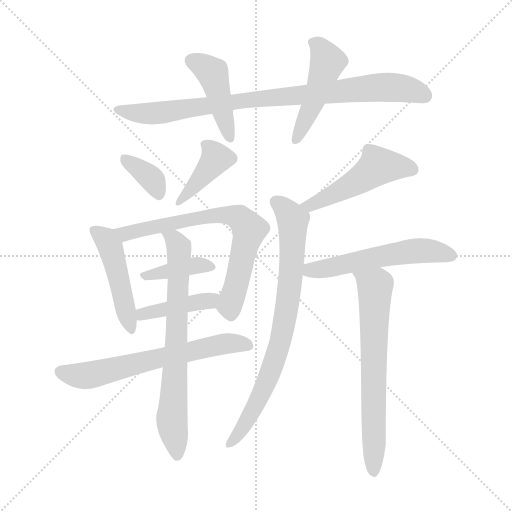
t = 0.00 s
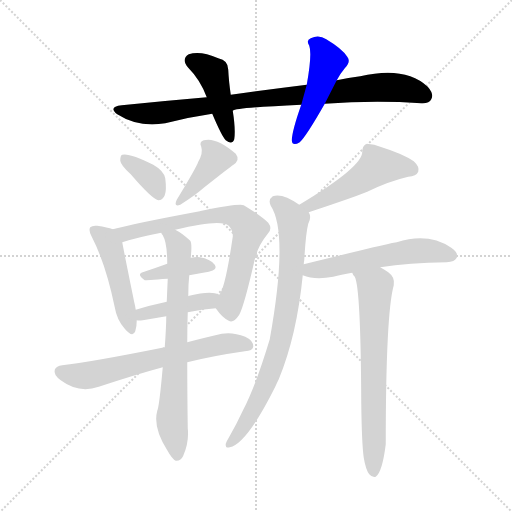
t = 2.12 s
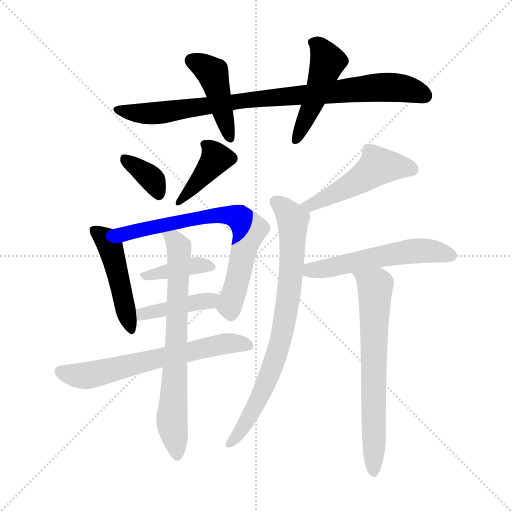
t = 4.23 s
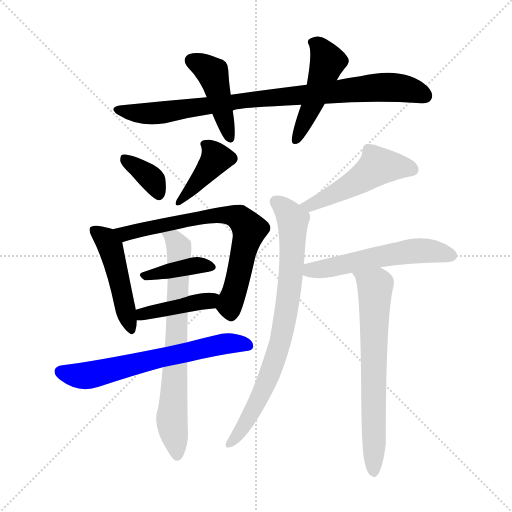
t = 6.34 s
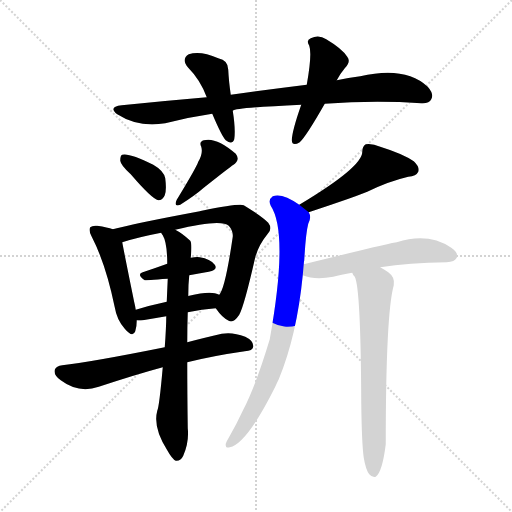
t = 8.46 s
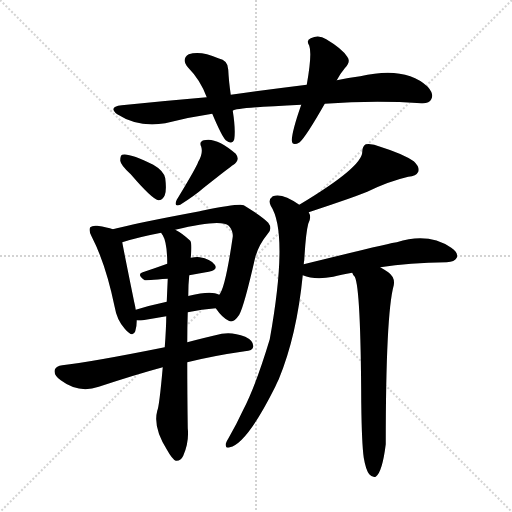
t = 10.57 s

The animated SVG that drew these frames (rendered in a browser with its animation timeline set to each time). Animation: 15 CSS @keyframes rules; one cycle of 10.57 s.

<svg version="1.1" viewBox="0 0 1024 1024" xmlns="http://www.w3.org/2000/svg">
  <g stroke="lightgray" stroke-dasharray="1,1" stroke-width="1" transform="scale(4, 4)">
    <line x1="0" y1="0" x2="256" y2="256"></line>
    <line x1="256" y1="0" x2="0" y2="256"></line>
    <line x1="128" y1="0" x2="128" y2="256"></line>
    <line x1="0" y1="128" x2="256" y2="128"></line>
  </g>
<g transform="scale(1, -1) translate(0, -900)">
   <style type="text/css">
    @keyframes keyframes0 {
      from {
       stroke: blue;
       stroke-dashoffset: 874;
       stroke-width: 128;
       }
       74% {
       animation-timing-function: step-end;
       stroke: blue;
       stroke-dashoffset: 0;
       stroke-width: 128;
       }
       to {
       stroke: black;
       stroke-width: 1024;
       }
       }
       #make-me-a-hanzi-animation-0 {
         animation: keyframes0 0.961263s both;
         animation-delay: 0.000000s;
         animation-timing-function: linear;
       }
    @keyframes keyframes1 {
      from {
       stroke: blue;
       stroke-dashoffset: 437;
       stroke-width: 128;
       }
       59% {
       animation-timing-function: step-end;
       stroke: blue;
       stroke-dashoffset: 0;
       stroke-width: 128;
       }
       to {
       stroke: black;
       stroke-width: 1024;
       }
       }
       #make-me-a-hanzi-animation-1 {
         animation: keyframes1 0.605632s both;
         animation-delay: 0.961263s;
         animation-timing-function: linear;
       }
    @keyframes keyframes2 {
      from {
       stroke: blue;
       stroke-dashoffset: 469;
       stroke-width: 128;
       }
       60% {
       animation-timing-function: step-end;
       stroke: blue;
       stroke-dashoffset: 0;
       stroke-width: 128;
       }
       to {
       stroke: black;
       stroke-width: 1024;
       }
       }
       #make-me-a-hanzi-animation-2 {
         animation: keyframes2 0.631673s both;
         animation-delay: 1.566895s;
         animation-timing-function: linear;
       }
    @keyframes keyframes3 {
      from {
       stroke: blue;
       stroke-dashoffset: 360;
       stroke-width: 128;
       }
       54% {
       animation-timing-function: step-end;
       stroke: blue;
       stroke-dashoffset: 0;
       stroke-width: 128;
       }
       to {
       stroke: black;
       stroke-width: 1024;
       }
       }
       #make-me-a-hanzi-animation-3 {
         animation: keyframes3 0.542969s both;
         animation-delay: 2.198568s;
         animation-timing-function: linear;
       }
    @keyframes keyframes4 {
      from {
       stroke: blue;
       stroke-dashoffset: 397;
       stroke-width: 128;
       }
       56% {
       animation-timing-function: step-end;
       stroke: blue;
       stroke-dashoffset: 0;
       stroke-width: 128;
       }
       to {
       stroke: black;
       stroke-width: 1024;
       }
       }
       #make-me-a-hanzi-animation-4 {
         animation: keyframes4 0.573079s both;
         animation-delay: 2.741536s;
         animation-timing-function: linear;
       }
    @keyframes keyframes5 {
      from {
       stroke: blue;
       stroke-dashoffset: 472;
       stroke-width: 128;
       }
       61% {
       animation-timing-function: step-end;
       stroke: blue;
       stroke-dashoffset: 0;
       stroke-width: 128;
       }
       to {
       stroke: black;
       stroke-width: 1024;
       }
       }
       #make-me-a-hanzi-animation-5 {
         animation: keyframes5 0.634115s both;
         animation-delay: 3.314616s;
         animation-timing-function: linear;
       }
    @keyframes keyframes6 {
      from {
       stroke: blue;
       stroke-dashoffset: 712;
       stroke-width: 128;
       }
       70% {
       animation-timing-function: step-end;
       stroke: blue;
       stroke-dashoffset: 0;
       stroke-width: 128;
       }
       to {
       stroke: black;
       stroke-width: 1024;
       }
       }
       #make-me-a-hanzi-animation-6 {
         animation: keyframes6 0.829427s both;
         animation-delay: 3.948730s;
         animation-timing-function: linear;
       }
    @keyframes keyframes7 {
      from {
       stroke: blue;
       stroke-dashoffset: 391;
       stroke-width: 128;
       }
       56% {
       animation-timing-function: step-end;
       stroke: blue;
       stroke-dashoffset: 0;
       stroke-width: 128;
       }
       to {
       stroke: black;
       stroke-width: 1024;
       }
       }
       #make-me-a-hanzi-animation-7 {
         animation: keyframes7 0.568197s both;
         animation-delay: 4.778158s;
         animation-timing-function: linear;
       }
    @keyframes keyframes8 {
      from {
       stroke: blue;
       stroke-dashoffset: 415;
       stroke-width: 128;
       }
       57% {
       animation-timing-function: step-end;
       stroke: blue;
       stroke-dashoffset: 0;
       stroke-width: 128;
       }
       to {
       stroke: black;
       stroke-width: 1024;
       }
       }
       #make-me-a-hanzi-animation-8 {
         animation: keyframes8 0.587728s both;
         animation-delay: 5.346354s;
         animation-timing-function: linear;
       }
    @keyframes keyframes9 {
      from {
       stroke: blue;
       stroke-dashoffset: 640;
       stroke-width: 128;
       }
       68% {
       animation-timing-function: step-end;
       stroke: blue;
       stroke-dashoffset: 0;
       stroke-width: 128;
       }
       to {
       stroke: black;
       stroke-width: 1024;
       }
       }
       #make-me-a-hanzi-animation-9 {
         animation: keyframes9 0.770833s both;
         animation-delay: 5.934082s;
         animation-timing-function: linear;
       }
    @keyframes keyframes10 {
      from {
       stroke: blue;
       stroke-dashoffset: 715;
       stroke-width: 128;
       }
       70% {
       animation-timing-function: step-end;
       stroke: blue;
       stroke-dashoffset: 0;
       stroke-width: 128;
       }
       to {
       stroke: black;
       stroke-width: 1024;
       }
       }
       #make-me-a-hanzi-animation-10 {
         animation: keyframes10 0.831868s both;
         animation-delay: 6.704915s;
         animation-timing-function: linear;
       }
    @keyframes keyframes11 {
      from {
       stroke: blue;
       stroke-dashoffset: 496;
       stroke-width: 128;
       }
       62% {
       animation-timing-function: step-end;
       stroke: blue;
       stroke-dashoffset: 0;
       stroke-width: 128;
       }
       to {
       stroke: black;
       stroke-width: 1024;
       }
       }
       #make-me-a-hanzi-animation-11 {
         animation: keyframes11 0.653646s both;
         animation-delay: 7.536784s;
         animation-timing-function: linear;
       }
    @keyframes keyframes12 {
      from {
       stroke: blue;
       stroke-dashoffset: 778;
       stroke-width: 128;
       }
       72% {
       animation-timing-function: step-end;
       stroke: blue;
       stroke-dashoffset: 0;
       stroke-width: 128;
       }
       to {
       stroke: black;
       stroke-width: 1024;
       }
       }
       #make-me-a-hanzi-animation-12 {
         animation: keyframes12 0.883138s both;
         animation-delay: 8.190430s;
         animation-timing-function: linear;
       }
    @keyframes keyframes13 {
      from {
       stroke: blue;
       stroke-dashoffset: 554;
       stroke-width: 128;
       }
       64% {
       animation-timing-function: step-end;
       stroke: blue;
       stroke-dashoffset: 0;
       stroke-width: 128;
       }
       to {
       stroke: black;
       stroke-width: 1024;
       }
       }
       #make-me-a-hanzi-animation-13 {
         animation: keyframes13 0.700846s both;
         animation-delay: 9.073568s;
         animation-timing-function: linear;
       }
    @keyframes keyframes14 {
      from {
       stroke: blue;
       stroke-dashoffset: 674;
       stroke-width: 128;
       }
       69% {
       animation-timing-function: step-end;
       stroke: blue;
       stroke-dashoffset: 0;
       stroke-width: 128;
       }
       to {
       stroke: black;
       stroke-width: 1024;
       }
       }
       #make-me-a-hanzi-animation-14 {
         animation: keyframes14 0.798503s both;
         animation-delay: 9.774414s;
         animation-timing-function: linear;
       }
</style>
<path d="M 649.5 692.5 Q 748.5 699.5 842.5 693.5 Q 858.5 692.5 862.5 701.5 Q 868.5 711.5 855.5 726.5 Q 810.5 768.5 720.5 747.5 Q 696.5 744.5 673.5 739.5 L 613.5 730.5 Q 540.5 721.5 461.5 710.5 L 413.5 705.5 Q 331.5 698.5 243.5 689.5 Q 215.5 686.5 234.5 671.5 Q 276.5 644.5 330.5 653.5 Q 376.5 665.5 424.5 672.5 L 465.5 678.5 Q 471.5 684.5 602.5 690.5 L 649.5 692.5 Z" fill="lightgray"></path> 
<path d="M 461.5 710.5 Q 457.5 738.5 456.5 760.5 Q 456.5 779.5 436.5 783.5 Q 400.5 799.5 377.5 791.5 Q 361.5 781.5 376.5 764.5 Q 400.5 740.5 413.5 705.5 L 424.5 672.5 Q 443.5 627.5 451.5 619.5 Q 464.5 609.5 468.5 621.5 Q 471.5 640.5 465.5 678.5 L 461.5 710.5 Z" fill="lightgray"></path> 
<path d="M 673.5 739.5 Q 679.5 751.5 689.5 763.5 Q 702.5 776.5 694.5 786.5 Q 684.5 802.5 652.5 821.5 Q 637.5 831.5 621.5 823.5 Q 611.5 819.5 618.5 808.5 Q 624.5 792.5 613.5 730.5 L 602.5 690.5 Q 584.5 639.5 583.5 619.5 Q 584.5 606.5 599.5 615.5 Q 612.5 627.5 649.5 692.5 L 673.5 739.5 Z" fill="lightgray"></path> 
<path d="M 261.5 551.5 Q 303.5 502.5 316.5 499.5 Q 325.5 499.5 329.5 509.5 Q 333.5 519.5 330.5 543.5 Q 327.5 558.5 306.5 570.5 Q 258.5 594.5 244.5 590.5 Q 240.5 589.5 240.5 578.5 Q 241.5 569.5 261.5 551.5 Z" fill="lightgray"></path> 
<path d="M 396.5 576.5 Q 392.5 564.5 353.5 500.5 Q 346.5 485.5 360.5 490.5 Q 390.5 509.5 407.5 524.5 Q 464.5 569.5 465.5 569.5 Q 481.5 579.5 471.5 592.5 Q 432.5 626.5 407.5 619.5 Q 397.5 616.5 402.5 606.5 Q 406.5 593.5 396.5 576.5 Z" fill="lightgray"></path> 
<path d="M 225.5 441.5 Q 215.5 445.5 194.5 448.5 Q 184.5 449.5 180.5 445.5 Q 176.5 439.5 183.5 426.5 Q 211.5 372.5 229.5 285.5 Q 233.5 260.5 249.5 242.5 Q 265.5 223.5 270.5 237.5 Q 273.5 246.5 273.5 259.5 L 271.5 280.5 Q 270.5 287.5 268.5 295.5 Q 249.5 388.5 244.5 415.5 C 240.5 436.5 240.5 436.5 225.5 441.5 Z" fill="lightgray"></path> 
<path d="M 431.5 283.5 Q 444.5 264.5 457.5 258.5 Q 466.5 252.5 478.5 270.5 Q 488.5 288.5 510.5 385.5 Q 517.5 410.5 535.5 432.5 Q 545.5 442.5 536.5 454.5 Q 523.5 467.5 487.5 489.5 Q 478.5 493.5 403.5 478.5 Q 400.5 478.5 399.5 477.5 Q 270.5 453.5 225.5 441.5 C 196.5 434.5 215.5 406.5 244.5 415.5 Q 275.5 425.5 322.5 434.5 L 350.5 440.5 Q 441.5 462.5 457.5 448.5 Q 466.5 438.5 465.5 426.5 Q 450.5 323.5 438.5 310.5 C 427.5 288.5 427.5 288.5 431.5 283.5 Z" fill="lightgray"></path> 
<path d="M 378.5 349.5 Q 397.5 353.5 417.5 356.5 Q 436.5 360.5 429.5 370.5 Q 420.5 382.5 399.5 385.5 Q 392.5 386.5 381.5 384.5 L 334.5 372.5 Q 309.5 363.5 285.5 355.5 Q 272.5 351.5 289.5 339.5 Q 290.5 339.5 335.5 342.5 L 378.5 349.5 Z" fill="lightgray"></path> 
<path d="M 375.5 275.5 Q 403.5 281.5 431.5 283.5 C 461.5 285.5 466.5 298.5 438.5 310.5 Q 422.5 319.5 378.5 308.5 Q 375.5 308.5 376.5 307.5 C 363.5 303.5 362.5 302.5 333.5 296.5 Q 300.5 289.5 271.5 280.5 C 242.5 271.5 243.5 262.5 273.5 259.5 Q 277.5 258.5 285.5 259.5 Q 309.5 263.5 332.5 267.5 L 375.5 275.5 Z" fill="lightgray"></path> 
<path d="M 374.5 175.5 Q 426.5 188.5 489.5 197.5 Q 505.5 198.5 506.5 206.5 Q 507.5 218.5 490.5 226.5 Q 465.5 236.5 443.5 232.5 Q 404.5 223.5 374.5 215.5 L 329.5 205.5 Q 179.5 175.5 124.5 169.5 Q 112.5 168.5 109.5 160.5 Q 106.5 150.5 121.5 139.5 Q 157.5 112.5 197.5 126.5 Q 273.5 151.5 325.5 165.5 L 374.5 175.5 Z" fill="lightgray"></path> 
<path d="M 325.5 165.5 Q 318.5 86.5 314.5 78.5 Q 305.5 44.5 334.5 -0.5 Q 344.5 -18.5 351.5 -21.5 Q 361.5 -22.5 366.5 -11.5 Q 378.5 16.5 375.5 43.5 Q 374.5 113.5 374.5 175.5 L 374.5 215.5 Q 374.5 246.5 375.5 275.5 L 376.5 307.5 Q 376.5 331.5 378.5 349.5 L 381.5 384.5 Q 384.5 412.5 380.5 418.5 Q 364.5 433.5 350.5 440.5 C 324.5 456.5 308.5 461.5 322.5 434.5 Q 322.5 433.5 325.5 429.5 Q 334.5 414.5 334.5 372.5 L 335.5 342.5 Q 334.5 321.5 333.5 296.5 L 332.5 267.5 Q 332.5 246.5 329.5 205.5 L 325.5 165.5 Z" fill="lightgray"></path> 
<path d="M 617.5 475.5 Q 719.5 509.5 734.5 516.5 Q 777.5 537.5 816.5 546.5 Q 832.5 547.5 836.5 556.5 Q 839.5 566.5 827.5 577.5 Q 805.5 592.5 760.5 606.5 Q 744.5 613.5 731.5 611.5 Q 724.5 607.5 724.5 596.5 Q 725.5 566.5 598.5 490.5 C 572.5 475.5 589.5 466.5 617.5 475.5 Z" fill="lightgray"></path> 
<path d="M 607.5 371.5 Q 607.5 375.5 608.5 379.5 Q 611.5 433.5 616.5 452.5 Q 623.5 465.5 617.5 475.5 L 598.5 490.5 Q 564.5 514.5 545.5 507.5 Q 535.5 500.5 541.5 488.5 Q 577.5 433.5 539.5 221.5 Q 511.5 128.5 486.5 80.5 Q 473.5 52.5 457.5 24.5 Q 453.5 18.5 451.5 12.5 Q 450.5 2.5 459.5 5.5 Q 493.5 12.5 550.5 126.5 Q 553.5 133.5 557.5 141.5 Q 593.5 228.5 605.5 349.5 L 607.5 371.5 Z" fill="lightgray"></path> 
<path d="M 760.5 365.5 Q 817.5 374.5 893.5 375.5 Q 909.5 376.5 913.5 384.5 Q 917.5 394.5 902.5 404.5 Q 856.5 435.5 793.5 415.5 Q 786.5 415.5 607.5 371.5 C 578.5 364.5 577.5 358.5 605.5 349.5 Q 629.5 339.5 666.5 346.5 Q 681.5 350.5 704.5 354.5 L 760.5 365.5 Z" fill="lightgray"></path> 
<path d="M 727.5 -15.5 Q 731.5 -39.5 738.5 -48.5 Q 744.5 -55.5 751.5 -53.5 Q 764.5 -44.5 771.5 11.5 Q 771.5 272.5 787.5 329.5 Q 790.5 345.5 776.5 355.5 Q 767.5 361.5 760.5 365.5 C 734.5 381.5 689.5 380.5 704.5 354.5 Q 705.5 350.5 709.5 346.5 Q 721.5 324.5 722.5 94.5 Q 723.5 12.5 727.5 -15.5 Z" fill="lightgray"></path> 
      <clipPath id="make-me-a-hanzi-clip-0">
      <path d="M 649.5 692.5 Q 748.5 699.5 842.5 693.5 Q 858.5 692.5 862.5 701.5 Q 868.5 711.5 855.5 726.5 Q 810.5 768.5 720.5 747.5 Q 696.5 744.5 673.5 739.5 L 613.5 730.5 Q 540.5 721.5 461.5 710.5 L 413.5 705.5 Q 331.5 698.5 243.5 689.5 Q 215.5 686.5 234.5 671.5 Q 276.5 644.5 330.5 653.5 Q 376.5 665.5 424.5 672.5 L 465.5 678.5 Q 471.5 684.5 602.5 690.5 L 649.5 692.5 Z" fill="lightgray"></path>
      </clipPath>
      <path clip-path="url(#make-me-a-hanzi-clip-0)" d="M 237.5 681.5 L 307.5 673.5 L 471.5 697.5 L 752.5 725.5 L 806.5 723.5 L 849.5 708.5 " fill="none" id="make-me-a-hanzi-animation-0" stroke-dasharray="746 1492" stroke-linecap="round"></path>

      <clipPath id="make-me-a-hanzi-clip-1">
      <path d="M 461.5 710.5 Q 457.5 738.5 456.5 760.5 Q 456.5 779.5 436.5 783.5 Q 400.5 799.5 377.5 791.5 Q 361.5 781.5 376.5 764.5 Q 400.5 740.5 413.5 705.5 L 424.5 672.5 Q 443.5 627.5 451.5 619.5 Q 464.5 609.5 468.5 621.5 Q 471.5 640.5 465.5 678.5 L 461.5 710.5 Z" fill="lightgray"></path>
      </clipPath>
      <path clip-path="url(#make-me-a-hanzi-clip-1)" d="M 384.5 777.5 L 425.5 752.5 L 459.5 623.5 " fill="none" id="make-me-a-hanzi-animation-1" stroke-dasharray="309 618" stroke-linecap="round"></path>

      <clipPath id="make-me-a-hanzi-clip-2">
      <path d="M 673.5 739.5 Q 679.5 751.5 689.5 763.5 Q 702.5 776.5 694.5 786.5 Q 684.5 802.5 652.5 821.5 Q 637.5 831.5 621.5 823.5 Q 611.5 819.5 618.5 808.5 Q 624.5 792.5 613.5 730.5 L 602.5 690.5 Q 584.5 639.5 583.5 619.5 Q 584.5 606.5 599.5 615.5 Q 612.5 627.5 649.5 692.5 L 673.5 739.5 Z" fill="lightgray"></path>
      </clipPath>
      <path clip-path="url(#make-me-a-hanzi-clip-2)" d="M 631.5 813.5 L 655.5 776.5 L 592.5 619.5 " fill="none" id="make-me-a-hanzi-animation-2" stroke-dasharray="341 682" stroke-linecap="round"></path>

      <clipPath id="make-me-a-hanzi-clip-3">
      <path d="M 261.5 551.5 Q 303.5 502.5 316.5 499.5 Q 325.5 499.5 329.5 509.5 Q 333.5 519.5 330.5 543.5 Q 327.5 558.5 306.5 570.5 Q 258.5 594.5 244.5 590.5 Q 240.5 589.5 240.5 578.5 Q 241.5 569.5 261.5 551.5 Z" fill="lightgray"></path>
      </clipPath>
      <path clip-path="url(#make-me-a-hanzi-clip-3)" d="M 248.5 582.5 L 306.5 539.5 L 317.5 509.5 " fill="none" id="make-me-a-hanzi-animation-3" stroke-dasharray="232 464" stroke-linecap="round"></path>

      <clipPath id="make-me-a-hanzi-clip-4">
      <path d="M 396.5 576.5 Q 392.5 564.5 353.5 500.5 Q 346.5 485.5 360.5 490.5 Q 390.5 509.5 407.5 524.5 Q 464.5 569.5 465.5 569.5 Q 481.5 579.5 471.5 592.5 Q 432.5 626.5 407.5 619.5 Q 397.5 616.5 402.5 606.5 Q 406.5 593.5 396.5 576.5 Z" fill="lightgray"></path>
      </clipPath>
      <path clip-path="url(#make-me-a-hanzi-clip-4)" d="M 413.5 609.5 L 431.5 581.5 L 375.5 512.5 L 364.5 507.5 L 364.5 500.5 " fill="none" id="make-me-a-hanzi-animation-4" stroke-dasharray="269 538" stroke-linecap="round"></path>

      <clipPath id="make-me-a-hanzi-clip-5">
      <path d="M 225.5 441.5 Q 215.5 445.5 194.5 448.5 Q 184.5 449.5 180.5 445.5 Q 176.5 439.5 183.5 426.5 Q 211.5 372.5 229.5 285.5 Q 233.5 260.5 249.5 242.5 Q 265.5 223.5 270.5 237.5 Q 273.5 246.5 273.5 259.5 L 271.5 280.5 Q 270.5 287.5 268.5 295.5 Q 249.5 388.5 244.5 415.5 C 240.5 436.5 240.5 436.5 225.5 441.5 Z" fill="lightgray"></path>
      </clipPath>
      <path clip-path="url(#make-me-a-hanzi-clip-5)" d="M 188.5 440.5 L 211.5 422.5 L 223.5 398.5 L 260.5 242.5 " fill="none" id="make-me-a-hanzi-animation-5" stroke-dasharray="344 688" stroke-linecap="round"></path>

      <clipPath id="make-me-a-hanzi-clip-6">
      <path d="M 431.5 283.5 Q 444.5 264.5 457.5 258.5 Q 466.5 252.5 478.5 270.5 Q 488.5 288.5 510.5 385.5 Q 517.5 410.5 535.5 432.5 Q 545.5 442.5 536.5 454.5 Q 523.5 467.5 487.5 489.5 Q 478.5 493.5 403.5 478.5 Q 400.5 478.5 399.5 477.5 Q 270.5 453.5 225.5 441.5 C 196.5 434.5 215.5 406.5 244.5 415.5 Q 275.5 425.5 322.5 434.5 L 350.5 440.5 Q 441.5 462.5 457.5 448.5 Q 466.5 438.5 465.5 426.5 Q 450.5 323.5 438.5 310.5 C 427.5 288.5 427.5 288.5 431.5 283.5 Z" fill="lightgray"></path>
      </clipPath>
      <path clip-path="url(#make-me-a-hanzi-clip-6)" d="M 230.5 438.5 L 257.5 433.5 L 417.5 469.5 L 456.5 470.5 L 481.5 462.5 L 498.5 440.5 L 459.5 289.5 L 462.5 274.5 " fill="none" id="make-me-a-hanzi-animation-6" stroke-dasharray="584 1168" stroke-linecap="round"></path>

      <clipPath id="make-me-a-hanzi-clip-7">
      <path d="M 378.5 349.5 Q 397.5 353.5 417.5 356.5 Q 436.5 360.5 429.5 370.5 Q 420.5 382.5 399.5 385.5 Q 392.5 386.5 381.5 384.5 L 334.5 372.5 Q 309.5 363.5 285.5 355.5 Q 272.5 351.5 289.5 339.5 Q 290.5 339.5 335.5 342.5 L 378.5 349.5 Z" fill="lightgray"></path>
      </clipPath>
      <path clip-path="url(#make-me-a-hanzi-clip-7)" d="M 288.5 347.5 L 379.5 367.5 L 402.5 370.5 L 420.5 365.5 " fill="none" id="make-me-a-hanzi-animation-7" stroke-dasharray="263 526" stroke-linecap="round"></path>

      <clipPath id="make-me-a-hanzi-clip-8">
      <path d="M 375.5 275.5 Q 403.5 281.5 431.5 283.5 C 461.5 285.5 466.5 298.5 438.5 310.5 Q 422.5 319.5 378.5 308.5 Q 375.5 308.5 376.5 307.5 C 363.5 303.5 362.5 302.5 333.5 296.5 Q 300.5 289.5 271.5 280.5 C 242.5 271.5 243.5 262.5 273.5 259.5 Q 277.5 258.5 285.5 259.5 Q 309.5 263.5 332.5 267.5 L 375.5 275.5 Z" fill="lightgray"></path>
      </clipPath>
      <path clip-path="url(#make-me-a-hanzi-clip-8)" d="M 279.5 265.5 L 284.5 271.5 L 431.5 305.5 " fill="none" id="make-me-a-hanzi-animation-8" stroke-dasharray="287 574" stroke-linecap="round"></path>

      <clipPath id="make-me-a-hanzi-clip-9">
      <path d="M 374.5 175.5 Q 426.5 188.5 489.5 197.5 Q 505.5 198.5 506.5 206.5 Q 507.5 218.5 490.5 226.5 Q 465.5 236.5 443.5 232.5 Q 404.5 223.5 374.5 215.5 L 329.5 205.5 Q 179.5 175.5 124.5 169.5 Q 112.5 168.5 109.5 160.5 Q 106.5 150.5 121.5 139.5 Q 157.5 112.5 197.5 126.5 Q 273.5 151.5 325.5 165.5 L 374.5 175.5 Z" fill="lightgray"></path>
      </clipPath>
      <path clip-path="url(#make-me-a-hanzi-clip-9)" d="M 120.5 156.5 L 172.5 148.5 L 440.5 211.5 L 496.5 209.5 " fill="none" id="make-me-a-hanzi-animation-9" stroke-dasharray="512 1024" stroke-linecap="round"></path>

      <clipPath id="make-me-a-hanzi-clip-10">
      <path d="M 325.5 165.5 Q 318.5 86.5 314.5 78.5 Q 305.5 44.5 334.5 -0.5 Q 344.5 -18.5 351.5 -21.5 Q 361.5 -22.5 366.5 -11.5 Q 378.5 16.5 375.5 43.5 Q 374.5 113.5 374.5 175.5 L 374.5 215.5 Q 374.5 246.5 375.5 275.5 L 376.5 307.5 Q 376.5 331.5 378.5 349.5 L 381.5 384.5 Q 384.5 412.5 380.5 418.5 Q 364.5 433.5 350.5 440.5 C 324.5 456.5 308.5 461.5 322.5 434.5 Q 322.5 433.5 325.5 429.5 Q 334.5 414.5 334.5 372.5 L 335.5 342.5 Q 334.5 321.5 333.5 296.5 L 332.5 267.5 Q 332.5 246.5 329.5 205.5 L 325.5 165.5 Z" fill="lightgray"></path>
      </clipPath>
      <path clip-path="url(#make-me-a-hanzi-clip-10)" d="M 329.5 435.5 L 346.5 423.5 L 358.5 394.5 L 343.5 61.5 L 353.5 -11.5 " fill="none" id="make-me-a-hanzi-animation-10" stroke-dasharray="587 1174" stroke-linecap="round"></path>

      <clipPath id="make-me-a-hanzi-clip-11">
      <path d="M 617.5 475.5 Q 719.5 509.5 734.5 516.5 Q 777.5 537.5 816.5 546.5 Q 832.5 547.5 836.5 556.5 Q 839.5 566.5 827.5 577.5 Q 805.5 592.5 760.5 606.5 Q 744.5 613.5 731.5 611.5 Q 724.5 607.5 724.5 596.5 Q 725.5 566.5 598.5 490.5 C 572.5 475.5 589.5 466.5 617.5 475.5 Z" fill="lightgray"></path>
      </clipPath>
      <path clip-path="url(#make-me-a-hanzi-clip-11)" d="M 825.5 560.5 L 755.5 567.5 L 729.5 546.5 L 637.5 499.5 L 626.5 488.5 L 610.5 495.5 " fill="none" id="make-me-a-hanzi-animation-11" stroke-dasharray="368 736" stroke-linecap="round"></path>

      <clipPath id="make-me-a-hanzi-clip-12">
      <path d="M 607.5 371.5 Q 607.5 375.5 608.5 379.5 Q 611.5 433.5 616.5 452.5 Q 623.5 465.5 617.5 475.5 L 598.5 490.5 Q 564.5 514.5 545.5 507.5 Q 535.5 500.5 541.5 488.5 Q 577.5 433.5 539.5 221.5 Q 511.5 128.5 486.5 80.5 Q 473.5 52.5 457.5 24.5 Q 453.5 18.5 451.5 12.5 Q 450.5 2.5 459.5 5.5 Q 493.5 12.5 550.5 126.5 Q 553.5 133.5 557.5 141.5 Q 593.5 228.5 605.5 349.5 L 607.5 371.5 Z" fill="lightgray"></path>
      </clipPath>
      <path clip-path="url(#make-me-a-hanzi-clip-12)" d="M 552.5 496.5 L 585.5 460.5 L 584.5 391.5 L 570.5 264.5 L 528.5 123.5 L 484.5 42.5 L 460.5 14.5 " fill="none" id="make-me-a-hanzi-animation-12" stroke-dasharray="650 1300" stroke-linecap="round"></path>

      <clipPath id="make-me-a-hanzi-clip-13">
      <path d="M 760.5 365.5 Q 817.5 374.5 893.5 375.5 Q 909.5 376.5 913.5 384.5 Q 917.5 394.5 902.5 404.5 Q 856.5 435.5 793.5 415.5 Q 786.5 415.5 607.5 371.5 C 578.5 364.5 577.5 358.5 605.5 349.5 Q 629.5 339.5 666.5 346.5 Q 681.5 350.5 704.5 354.5 L 760.5 365.5 Z" fill="lightgray"></path>
      </clipPath>
      <path clip-path="url(#make-me-a-hanzi-clip-13)" d="M 613.5 354.5 L 625.5 363.5 L 640.5 360.5 L 835.5 398.5 L 903.5 388.5 " fill="none" id="make-me-a-hanzi-animation-13" stroke-dasharray="426 852" stroke-linecap="round"></path>

      <clipPath id="make-me-a-hanzi-clip-14">
      <path d="M 727.5 -15.5 Q 731.5 -39.5 738.5 -48.5 Q 744.5 -55.5 751.5 -53.5 Q 764.5 -44.5 771.5 11.5 Q 771.5 272.5 787.5 329.5 Q 790.5 345.5 776.5 355.5 Q 767.5 361.5 760.5 365.5 C 734.5 381.5 689.5 380.5 704.5 354.5 Q 705.5 350.5 709.5 346.5 Q 721.5 324.5 722.5 94.5 Q 723.5 12.5 727.5 -15.5 Z" fill="lightgray"></path>
      </clipPath>
      <path clip-path="url(#make-me-a-hanzi-clip-14)" d="M 711.5 353.5 L 750.5 326.5 L 747.5 -44.5 " fill="none" id="make-me-a-hanzi-animation-14" stroke-dasharray="546 1092" stroke-linecap="round"></path>

</g>
</svg>
